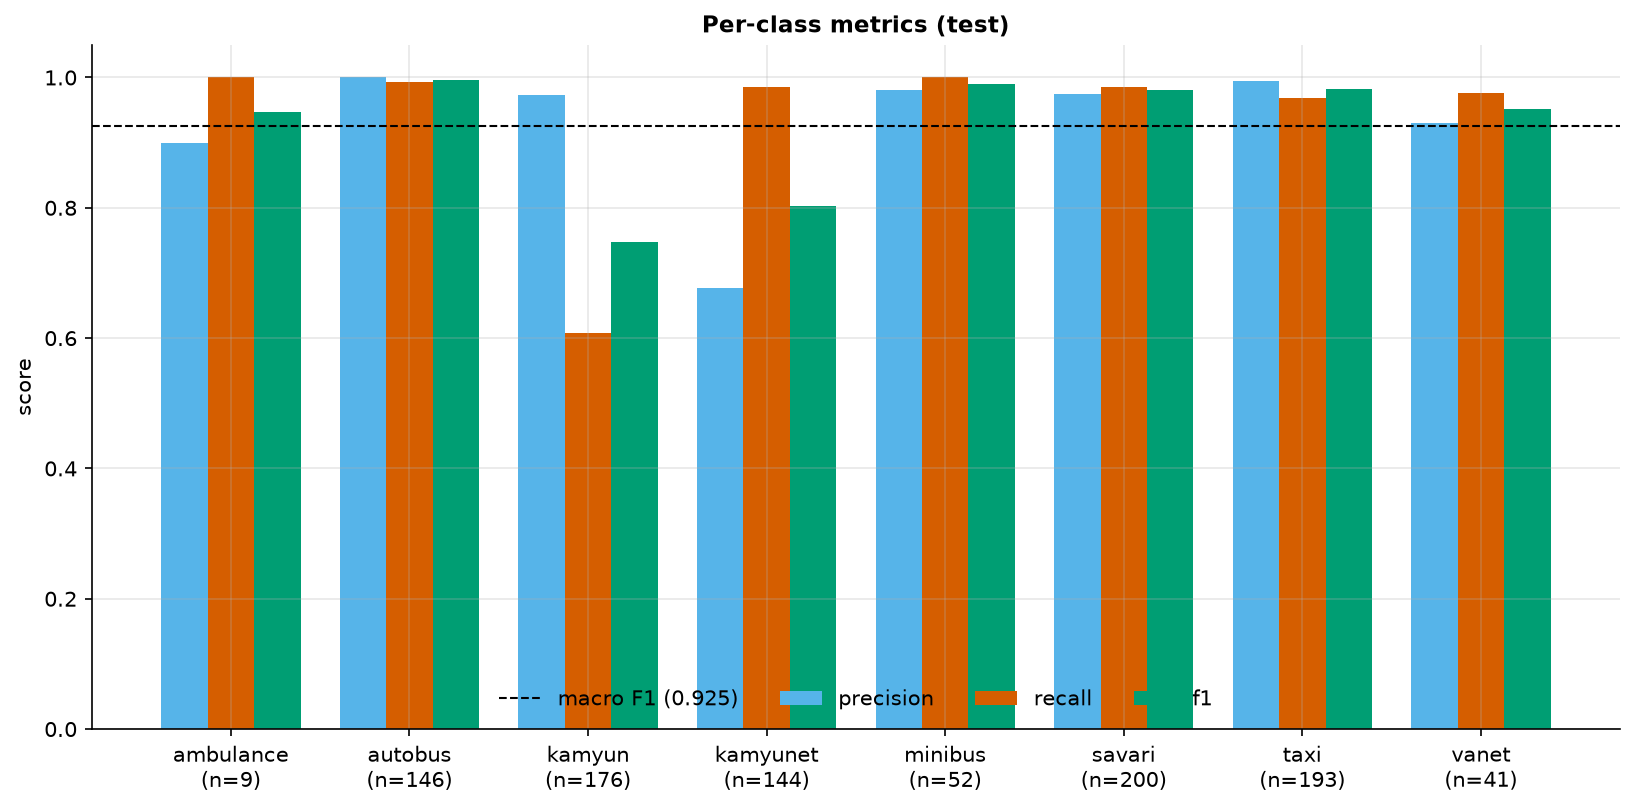

The file beside this chart, header and first rows:
class, precision, recall, f1, support
ambulance, 0.9, 1.0, 0.9474, 9
autobus, 1.0, 0.9932, 0.9966, 146
kamyun, 0.9727, 0.608, 0.7483, 176
kamyunet, 0.6762, 0.9861, 0.8023, 144
minibus, 0.9811, 1.0, 0.9905, 52
savari, 0.9752, 0.985, 0.9801, 200
taxi, 0.9947, 0.9689, 0.9816, 193
vanet, 0.9302, 0.9756, 0.9524, 41
macro avg, 0.9288, 0.9396, 0.9249, 961
